Run: headless pygame with SDL's dummy video driver; simulated clock (each Clock.tick advances the game by its frame time, no real sleeping); random seed 0; keys injected as events and as key.get_pressed() state; no mouse input.
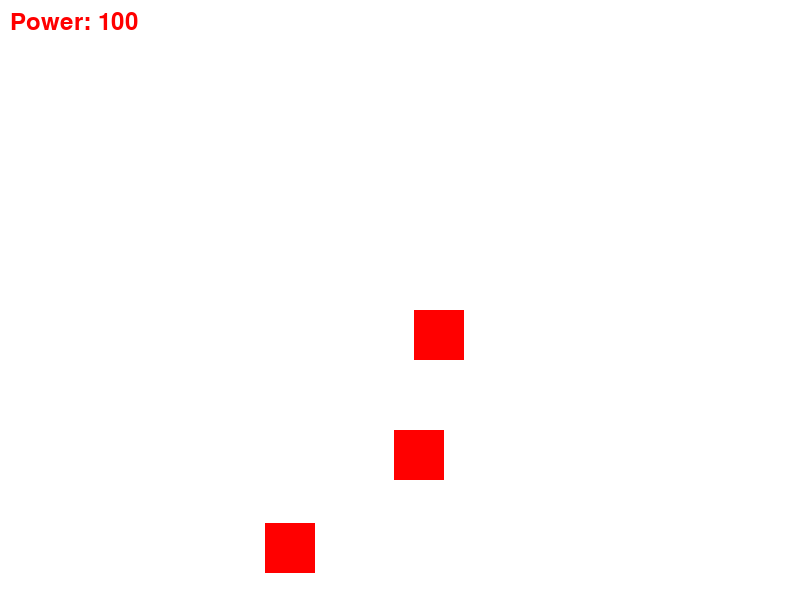
Frame 1 of 4 · flips 1–60 · no input
Frame 2 of 4 · flips 61–180 · tapped SPACE, RETURN · held RIGHT (→), D · screen unchanged from frame 1, image omitted
Frame 3 of 4 · flips 181–300 · held DOWN (↓), S · screen unchanged from frame 2, image omitted
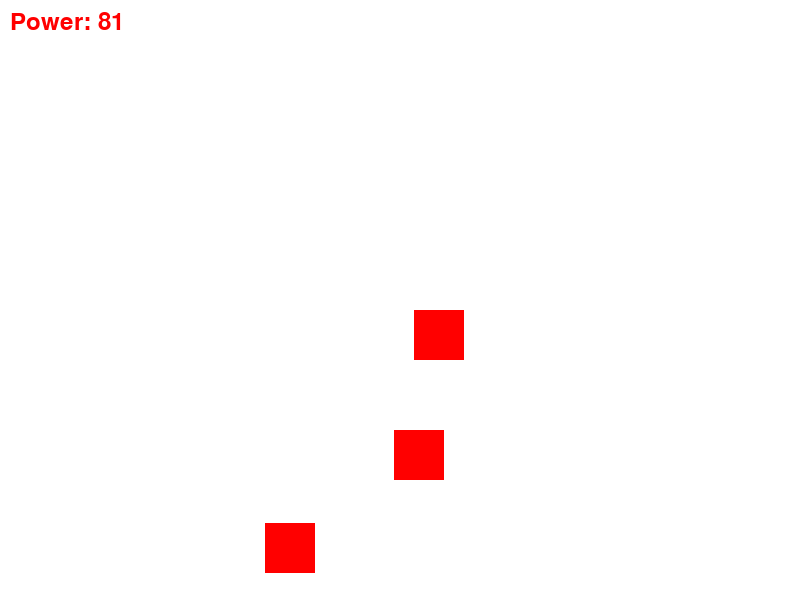
Frame 4 of 4 · flips 301–420 · held LEFT (←), A, UP (↑), W

The pygame program that drew these frames:

import pygame
import random
import sys

pygame.init()

# Set up display
WIDTH, HEIGHT = 800, 600
screen = pygame.display.set_mode((WIDTH, HEIGHT))
pygame.display.set_caption("Five Nights at Freddy's")

# Colors
WHITE = (255, 255, 255)
RED = (255, 0, 0)

# Animatronic class
class Animatronic(pygame.sprite.Sprite):
    def __init__(self, color, x, y, width, height):
        super().__init__()

        self.image = pygame.Surface((width, height))
        self.image.fill(color)

        self.rect = self.image.get_rect()
        self.rect.x = x
        self.rect.y = y

        self.speed = random.randint(1, 3)

    def move(self):
        self.rect.x += self.speed

        if self.rect.left > WIDTH:
            self.rect.right = 0

# Player class
class Player(pygame.sprite.Sprite):
    def __init__(self, color, x, y, width, height):
        super().__init__()

        self.image = pygame.Surface((width, height))
        self.image.fill(color)

        self.rect = self.image.get_rect()
        self.rect.x = x
        self.rect.y = y

# Game initialization
all_sprites = pygame.sprite.Group()

# Create animatronics
animatronics = pygame.sprite.Group()
for _ in range(3):
    animatronic = Animatronic(RED, random.randint(0, WIDTH), random.randint(0, HEIGHT), 50, 50)
    animatronics.add(animatronic)
    all_sprites.add(animatronic)

# Create player
player = Player(WHITE, WIDTH // 2, HEIGHT - 50, 50, 50)
all_sprites.add(player)

# Main game loop
clock = pygame.time.Clock()
power = 100

while True:
    for event in pygame.event.get():
        if event.type == pygame.QUIT:
            pygame.quit()
            sys.exit()

    # Player movement
    keys = pygame.key.get_pressed()
    if keys[pygame.K_LEFT] and player.rect.left > 0:
        player.rect.x -= 5
    if keys[pygame.K_RIGHT] and player.rect.right < WIDTH:
        player.rect.x += 5

    # Animatronics movement
    animatronics.update()

    # Check collisions with player
    if pygame.sprite.spritecollide(player, animatronics, False):
        power -= 1

    # Player actions
    if keys[pygame.K_c]:
        print("You checked the cameras.")
        # Implement camera checking logic here
    elif keys[pygame.K_d]:
        print("You closed the door.")
        # Implement door closing logic here
    elif keys[pygame.K_p]:
        print("You conserved power.")
        # Implement power conservation logic here

    # Draw background
    screen.fill(WHITE)

    # Draw sprites
    all_sprites.draw(screen)

    # Display power
    font = pygame.font.Font(None, 36)
    power_text = font.render(f"Power: {power}", True, RED)
    screen.blit(power_text, (10, 10))

    pygame.display.flip()
    clock.tick(60)

    # Check for game over condition
    if power <= 0:
        print("Game over. The animatronics got you!")
        pygame.quit()
        sys.exit()
